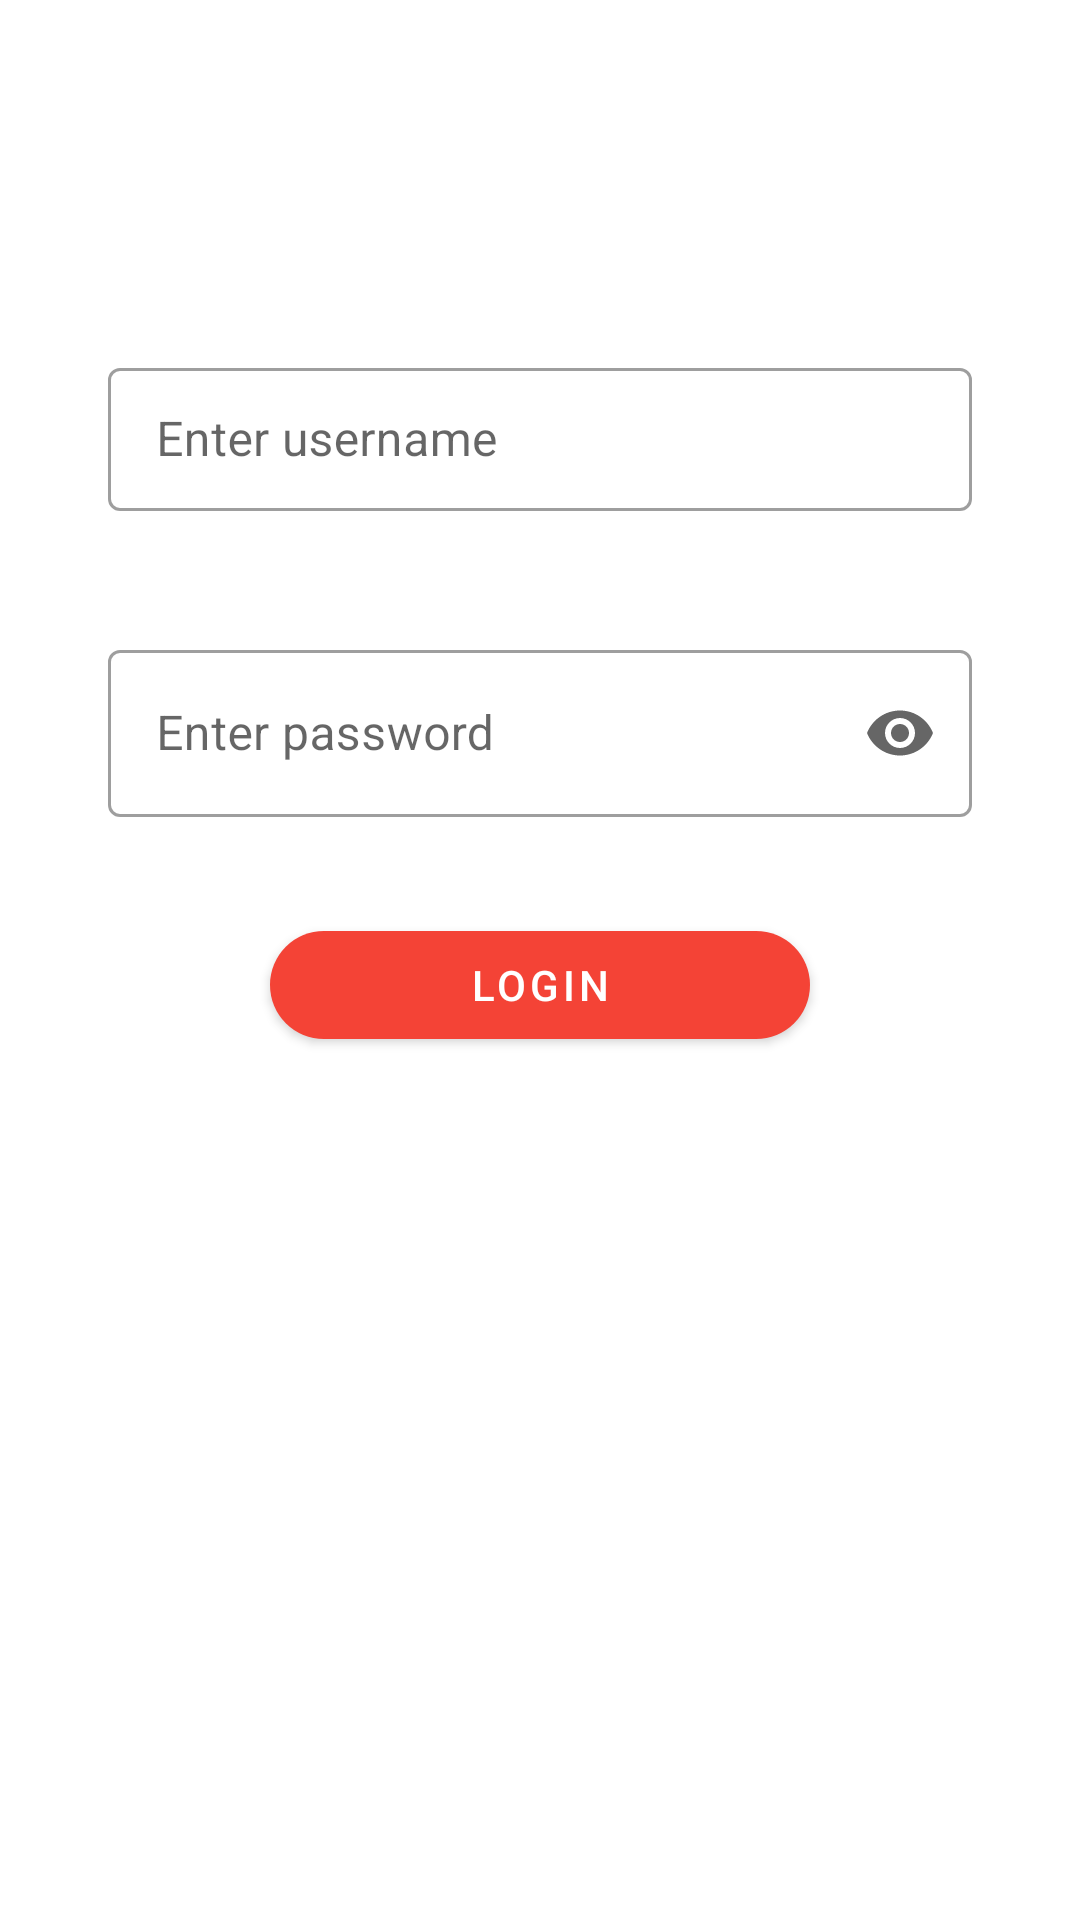

Android layout source for this screen:
<!-- AndroidManifest.xml: application theme Theme.ParkingLot -->
<!-- res/layout/fragment_login.xml -->
<?xml version="1.0" encoding="utf-8"?>
<androidx.constraintlayout.widget.ConstraintLayout xmlns:android="http://schemas.android.com/apk/res/android"
    xmlns:app="http://schemas.android.com/apk/res-auto"
    xmlns:tools="http://schemas.android.com/tools"
    android:layout_width="match_parent"
    android:layout_height="match_parent">

    <com.google.android.material.textfield.TextInputLayout
        android:id="@+id/txtInputLayout"
        style="@style/Widget.MaterialComponents.TextInputLayout.OutlinedBox.Dense"
        android:layout_width="0dp"
        android:layout_height="wrap_content"
        android:hint="Enter username"
        app:layout_constraintBottom_toBottomOf="parent"
        app:layout_constraintEnd_toEndOf="parent"
        app:layout_constraintHorizontal_bias=".5"
        app:layout_constraintStart_toStartOf="parent"
        app:layout_constraintTop_toTopOf="parent"
        app:layout_constraintVertical_bias=".2"
        app:layout_constraintWidth_percent=".8">

        <com.google.android.material.textfield.TextInputEditText
            android:id="@+id/edt_username"
            android:layout_width="match_parent"
            android:layout_height="wrap_content" />

    </com.google.android.material.textfield.TextInputLayout>


    <com.google.android.material.textfield.TextInputLayout
        android:id="@+id/txtllPassword"
        style="@style/Widget.MaterialComponents.TextInputLayout.OutlinedBox"
        android:layout_width="0dp"
        android:layout_height="wrap_content"
        android:hint="Enter password"
        app:endIconMode="password_toggle"
        app:layout_constraintBottom_toBottomOf="parent"
        app:layout_constraintEnd_toEndOf="parent"
        app:layout_constraintHorizontal_bias=".5"
        app:layout_constraintStart_toStartOf="parent"
        app:layout_constraintTop_toBottomOf="@id/txtInputLayout"
        app:layout_constraintVertical_bias=".1"
        app:layout_constraintWidth_percent=".8">

        <com.google.android.material.textfield.TextInputEditText
            android:id="@+id/edt_password"
            android:inputType="textPassword"
            android:layout_width="match_parent"
            android:layout_height="wrap_content" />

    </com.google.android.material.textfield.TextInputLayout>




    <com.google.android.material.button.MaterialButton
        android:id="@+id/btn_login"
        android:layout_width="0dp"
        android:layout_height="wrap_content"
        android:text="Login"
        android:layout_marginTop="32dp"
        app:layout_constraintWidth_percent=".5"
        app:cornerRadius="100dp"
        app:layout_constraintEnd_toEndOf="parent"
        app:layout_constraintStart_toStartOf="parent"
        app:layout_constraintTop_toBottomOf="@+id/txtllPassword"
        app:layout_constraintVertical_bias=".4" />

    <ProgressBar
        app:layout_constraintTop_toBottomOf="@id/btn_login"
        app:layout_constraintStart_toStartOf="parent"
        app:layout_constraintEnd_toEndOf="parent"
        android:id="@+id/pBar"
        android:visibility="gone"
        style="?android:attr/progressBarStyle"
        android:layout_width="wrap_content"
        android:layout_height="wrap_content"
        tools:layout_editor_absoluteX="167dp"
        tools:layout_editor_absoluteY="501dp"/>


</androidx.constraintlayout.widget.ConstraintLayout>
<!-- resources referenced by this layout -->
<resources>
  <style name="Theme.ParkingLot" parent="Theme.MaterialComponents.DayNight.DarkActionBar">
          
          <item name="colorPrimary">@color/purple_500</item>
          <item name="colorPrimaryVariant">@color/purple_700</item>
          <item name="colorOnPrimary">@color/white</item>
          
          <item name="colorSecondary">@color/teal_200</item>
          <item name="colorSecondaryVariant">@color/teal_700</item>
          <item name="colorOnSecondary">@color/black</item>
          
          <item name="android:statusBarColor">?attr/colorPrimaryVariant</item>
          
      </style>
  <color name="purple_500">#f44336</color>
  <color name="purple_700">#d32f2f</color>
  <color name="white">#FFFFFFFF</color>
  <color name="teal_200">#FF03DAC5</color>
  <color name="teal_700">#FF018786</color>
  <color name="black">#FF000000</color>
</resources>
